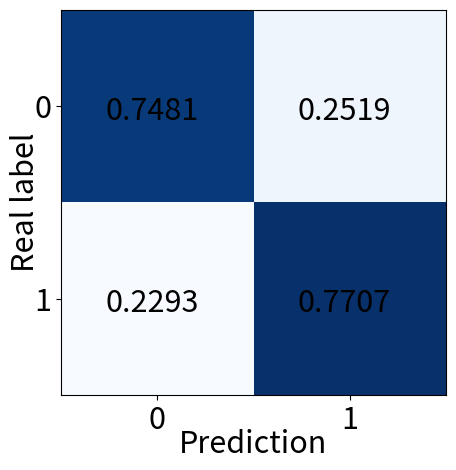

Recreate this plot in Python.
import numpy as np
import matplotlib.pyplot as plt

plt.figure(1)
classes = ['0', '1']
"""
症状程度
 
LSTM   [[375 141
         103 429]]
         
1D-CNN [[378 ,138],[
         118, 414]]
         
2D-CNN  [[392, 124],[
         140,  392]]
KNN:    [[392 ,124]],[
         [159 ,373]]
SVM   [[386, 130],[
        122 ,410]]
         
Severity-Confusion-LSTM
"""

confusion_matrix = np.array([[386, 130], [
    122, 410]])
confusion_matrix = confusion_matrix.astype('float') / confusion_matrix.sum(axis=1)[:, np.newaxis]
confusion_matrix = np.around(confusion_matrix, 4)

plt.imshow(confusion_matrix, interpolation='nearest', cmap=plt.cm.Blues)  # 按照像素显示出矩阵
tick_marks = np.arange(len(classes))
plt.xticks(tick_marks, classes, fontsize=22)
plt.yticks(tick_marks, classes, fontsize=22)
thresh = confusion_matrix.max() / 2.
# iters = [[i,j] for i in range(len(classes)) for j in range((classes))]
# ij配对，遍历矩阵迭代器
iters = np.reshape([[[i, j] for j in range(2)] for i in range(2)], (confusion_matrix.size, 2))
for i, j in iters:
    plt.text(j - 0.27, i + 0.07, format(confusion_matrix[i, j]), fontsize=22)  # 显示对应的数字
plt.ylabel('Real label', fontsize=22, labelpad=-5)
plt.xlabel('Prediction', fontsize=22, labelpad=-5)
plt.tight_layout()
plt.show()
